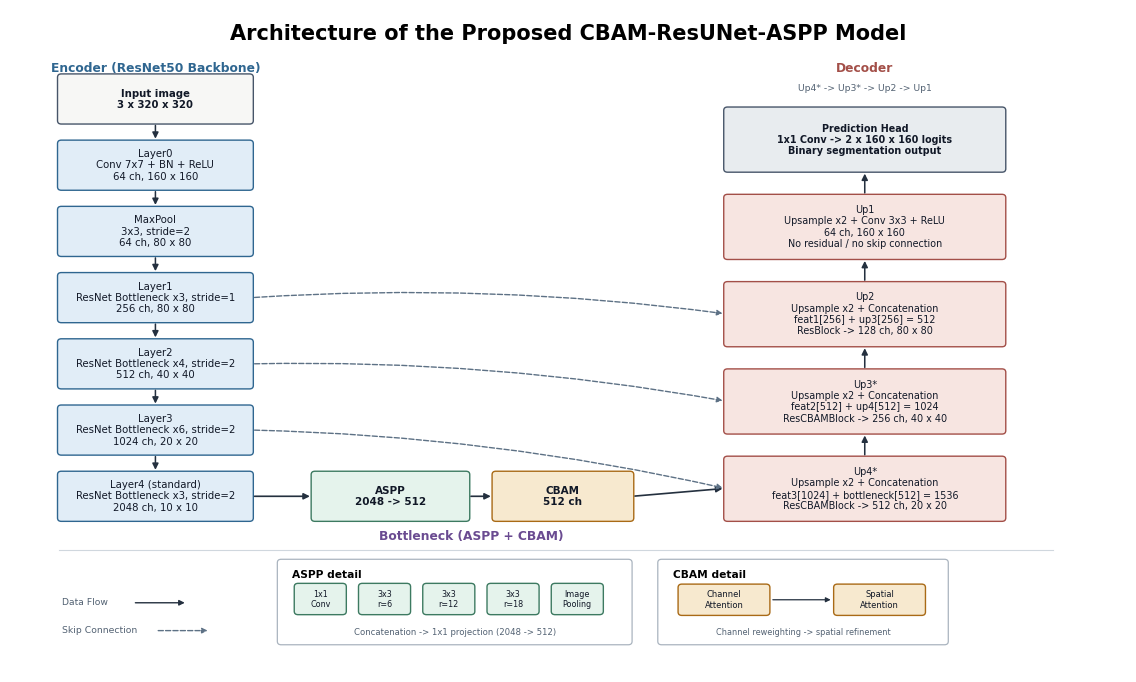

Here is the Python script that generated this plot:
from pathlib import Path

import matplotlib as mpl
import matplotlib.pyplot as plt
from matplotlib.patches import FancyArrowPatch, FancyBboxPatch


OUT_DIR = Path("teacher_report_assets/model_architecture")
OUT_DIR.mkdir(parents=True, exist_ok=True)
OUT_BASE = OUT_DIR / "cbam_resunet_aspp_architecture"


mpl.rcParams.update(
    {
        "font.family": "sans-serif",
        "font.sans-serif": ["Arial", "Helvetica", "DejaVu Sans", "sans-serif"],
        "font.size": 8,
        "axes.linewidth": 0.9,
        "svg.fonttype": "none",
        "pdf.fonttype": 42,
    }
)


COLORS = {
    "input": "#F7F7F5",
    "encoder": "#E1EDF7",
    "bottleneck": "#F0EAF8",
    "aspp": "#E5F3EC",
    "cbam": "#F7E9CF",
    "decoder": "#F7E5E1",
    "output": "#E8ECEF",
    "border": "#475569",
    "encoder_border": "#2F6690",
    "aspp_border": "#3D7A61",
    "cbam_border": "#A96A16",
    "decoder_border": "#A34F48",
    "skip": "#5D7185",
    "arrow": "#24303F",
    "text": "#111827",
    "muted": "#536273",
}


def rounded_box(ax, xy, w, h, text, fc, ec, fs=7.4, lw=1.0, weight="normal"):
    patch = FancyBboxPatch(
        xy,
        w,
        h,
        boxstyle="round,pad=0.018,rounding_size=0.045",
        linewidth=lw,
        edgecolor=ec,
        facecolor=fc,
    )
    ax.add_patch(patch)
    ax.text(
        xy[0] + w / 2,
        xy[1] + h / 2,
        text,
        ha="center",
        va="center",
        fontsize=fs,
        color=COLORS["text"],
        weight=weight,
        linespacing=1.16,
    )


def arrow(ax, p1, p2, *, color=None, ls="-", lw=1.15, ms=9, rad=0.0):
    ax.add_patch(
        FancyArrowPatch(
            p1,
            p2,
            arrowstyle="-|>",
            mutation_scale=ms,
            linewidth=lw,
            linestyle=ls,
            color=color or COLORS["arrow"],
            connectionstyle=f"arc3,rad={rad}",
            shrinkA=2,
            shrinkB=2,
        )
    )


def draw_aspp_detail(ax):
    x0, y0, w, h = 3.18, 0.38, 4.16, 1.10
    rounded_box(ax, (x0, y0), w, h, "", "#FFFFFF", "#AAB4BF", fs=7.0, lw=0.9)
    ax.text(x0 + 0.16, y0 + h - 0.19, "ASPP detail", fontsize=7.7, weight="bold", ha="left", va="center")

    branches = ["1x1\nConv", "3x3\nr=6", "3x3\nr=12", "3x3\nr=18", "Image\nPooling"]
    for i, label in enumerate(branches):
        bx = x0 + 0.20 + i * 0.76
        rounded_box(ax, (bx, y0 + 0.40), 0.58, 0.38, label, COLORS["aspp"], COLORS["aspp_border"], fs=5.8)

    ax.text(
        x0 + w / 2,
        y0 + 0.15,
        "Concatenation -> 1x1 projection (2048 -> 512)",
        fontsize=6.1,
        ha="center",
        va="center",
        color=COLORS["muted"],
    )


def draw_cbam_detail(ax):
    x0, y0, w, h = 7.68, 0.38, 3.40, 1.10
    rounded_box(ax, (x0, y0), w, h, "", "#FFFFFF", "#AAB4BF", fs=7.0, lw=0.9)
    ax.text(x0 + 0.16, y0 + h - 0.19, "CBAM detail", fontsize=7.7, weight="bold", ha="left", va="center")
    rounded_box(
        ax,
        (x0 + 0.24, y0 + 0.39),
        1.05,
        0.38,
        "Channel\nAttention",
        COLORS["cbam"],
        COLORS["cbam_border"],
        fs=6.0,
    )
    rounded_box(
        ax,
        (x0 + 2.08, y0 + 0.39),
        1.05,
        0.38,
        "Spatial\nAttention",
        COLORS["cbam"],
        COLORS["cbam_border"],
        fs=6.0,
    )
    arrow(ax, (x0 + 1.31, y0 + 0.58), (x0 + 2.06, y0 + 0.58), lw=0.9, ms=7)
    ax.text(
        x0 + w / 2,
        y0 + 0.15,
        "Channel reweighting -> spatial refinement",
        fontsize=5.9,
        ha="center",
        va="center",
        color=COLORS["muted"],
    )


def main():
    fig, ax = plt.subplots(figsize=(14.4, 8.6))
    ax.set_xlim(0, 13.2)
    ax.set_ylim(0.0, 8.8)
    ax.axis("off")
    fig.patch.set_facecolor("white")
    ax.set_facecolor("white")

    ax.text(
        6.6,
        8.48,
        "Architecture of the Proposed CBAM-ResUNet-ASPP Model",
        fontsize=15,
        weight="bold",
        ha="center",
        va="center",
    )

    enc_x, enc_w, block_h = 0.58, 2.28, 0.63
    enc_y = [7.30, 6.42, 5.54, 4.66, 3.78, 2.90, 2.02]
    encoder = [
        ("Input image\n3 x 320 x 320", COLORS["input"], COLORS["border"]),
        ("Layer0\nConv 7x7 + BN + ReLU\n64 ch, 160 x 160", COLORS["encoder"], COLORS["encoder_border"]),
        ("MaxPool\n3x3, stride=2\n64 ch, 80 x 80", COLORS["encoder"], COLORS["encoder_border"]),
        ("Layer1\nResNet Bottleneck x3, stride=1\n256 ch, 80 x 80", COLORS["encoder"], COLORS["encoder_border"]),
        ("Layer2\nResNet Bottleneck x4, stride=2\n512 ch, 40 x 40", COLORS["encoder"], COLORS["encoder_border"]),
        ("Layer3\nResNet Bottleneck x6, stride=2\n1024 ch, 20 x 20", COLORS["encoder"], COLORS["encoder_border"]),
        ("Layer4 (standard)\nResNet Bottleneck x3, stride=2\n2048 ch, 10 x 10", COLORS["encoder"], COLORS["encoder_border"]),
    ]
    for y, (label, fc, ec) in zip(enc_y, encoder):
        rounded_box(ax, (enc_x, y), enc_w, block_h, label, fc, ec, fs=7.25, weight="bold" if "Input" in label else "normal")
    for y1, y2 in zip(enc_y, enc_y[1:]):
        arrow(ax, (enc_x + enc_w / 2, y1), (enc_x + enc_w / 2, y2 + block_h), lw=1.1)

    ax.text(
        enc_x + enc_w / 2,
        8.02,
        "Encoder (ResNet50 Backbone)",
        fontsize=8.8,
        weight="bold",
        ha="center",
        va="center",
        color=COLORS["encoder_border"],
    )
    bottleneck_y = 2.02
    rounded_box(
        ax,
        (3.58, bottleneck_y),
        1.84,
        block_h,
        "ASPP\n2048 -> 512",
        COLORS["aspp"],
        COLORS["aspp_border"],
        fs=7.5,
        weight="bold",
    )
    rounded_box(
        ax,
        (5.72, bottleneck_y),
        1.64,
        block_h,
        "CBAM\n512 ch",
        COLORS["cbam"],
        COLORS["cbam_border"],
        fs=7.5,
        weight="bold",
    )
    arrow(ax, (enc_x + enc_w, bottleneck_y + block_h / 2), (3.58, bottleneck_y + block_h / 2), lw=1.2)
    arrow(ax, (5.42, bottleneck_y + block_h / 2), (5.72, bottleneck_y + block_h / 2), lw=1.2)
    ax.text(
        5.46,
        1.80,
        "Bottleneck (ASPP + CBAM)",
        fontsize=8.8,
        weight="bold",
        ha="center",
        va="center",
        color="#6A4B91",
    )

    dec_x, dec_w = 8.46, 3.30
    dec_y = [2.02, 3.18, 4.34, 5.50, 6.66]
    decoder = [
        (
            "Up4*\nUpsample x2 + Concatenation\nfeat3[1024] + bottleneck[512] = 1536\nResCBAMBlock -> 512 ch, 20 x 20",
            COLORS["decoder"],
            COLORS["decoder_border"],
        ),
        (
            "Up3*\nUpsample x2 + Concatenation\nfeat2[512] + up4[512] = 1024\nResCBAMBlock -> 256 ch, 40 x 40",
            COLORS["decoder"],
            COLORS["decoder_border"],
        ),
        (
            "Up2\nUpsample x2 + Concatenation\nfeat1[256] + up3[256] = 512\nResBlock -> 128 ch, 80 x 80",
            COLORS["decoder"],
            COLORS["decoder_border"],
        ),
        (
            "Up1\nUpsample x2 + Conv 3x3 + ReLU\n64 ch, 160 x 160\nNo residual / no skip connection",
            COLORS["decoder"],
            COLORS["decoder_border"],
        ),
        (
            "Prediction Head\n1x1 Conv -> 2 x 160 x 160 logits\nBinary segmentation output",
            COLORS["output"],
            COLORS["border"],
        ),
    ]
    for y, (label, fc, ec) in zip(dec_y, decoder):
        rounded_box(ax, (dec_x, y), dec_w, 0.83, label, fc, ec, fs=6.95, weight="bold" if "Prediction" in label else "normal")
    arrow(ax, (7.36, bottleneck_y + block_h / 2), (dec_x, dec_y[0] + 0.42), lw=1.2)
    for y1, y2 in zip(dec_y, dec_y[1:]):
        arrow(ax, (dec_x + dec_w / 2, y1 + 0.83), (dec_x + dec_w / 2, y2), lw=1.12)

    skip_specs = [
        ((enc_x + enc_w, enc_y[5] + block_h / 2), (dec_x, dec_y[0] + 0.42)),
        ((enc_x + enc_w, enc_y[4] + block_h / 2), (dec_x, dec_y[1] + 0.42)),
        ((enc_x + enc_w, enc_y[3] + block_h / 2), (dec_x, dec_y[2] + 0.42)),
    ]
    for p1, p2 in skip_specs:
        arrow(ax, p1, p2, color=COLORS["skip"], ls="--", lw=1.0, ms=8, rad=-0.05)

    ax.text(
        dec_x + dec_w / 2,
        8.02,
        "Decoder",
        fontsize=8.8,
        weight="bold",
        ha="center",
        va="center",
        color=COLORS["decoder_border"],
    )
    ax.text(
        dec_x + dec_w / 2,
        7.76,
        "Up4* -> Up3* -> Up2 -> Up1",
        fontsize=6.7,
        ha="center",
        va="center",
        color=COLORS["muted"],
    )

    ax.plot([0.58, 12.34], [1.62, 1.62], color="#D0D7DE", lw=0.8)
    draw_aspp_detail(ax)
    draw_cbam_detail(ax)
    ax.text(
        0.62,
        0.92,
        "Data Flow",
        fontsize=6.7,
        ha="left",
        va="center",
        color=COLORS["muted"],
    )
    arrow(ax, (1.45, 0.92), (2.10, 0.92), lw=1.0, ms=8)
    ax.text(
        0.62,
        0.55,
        "Skip Connection",
        fontsize=6.7,
        ha="left",
        va="center",
        color=COLORS["muted"],
    )
    arrow(ax, (1.72, 0.55), (2.37, 0.55), color=COLORS["skip"], ls="--", lw=1.0, ms=8)

    fig.savefig(f"{OUT_BASE}.svg", bbox_inches="tight")
    fig.savefig(f"{OUT_BASE}.pdf", bbox_inches="tight")
    fig.savefig(f"{OUT_BASE}.png", dpi=600, bbox_inches="tight", metadata={"dpi": "600"})
    fig.savefig(f"{OUT_BASE}.tiff", dpi=600, bbox_inches="tight")
    plt.close(fig)
    print(OUT_BASE.resolve())


if __name__ == "__main__":
    main()
